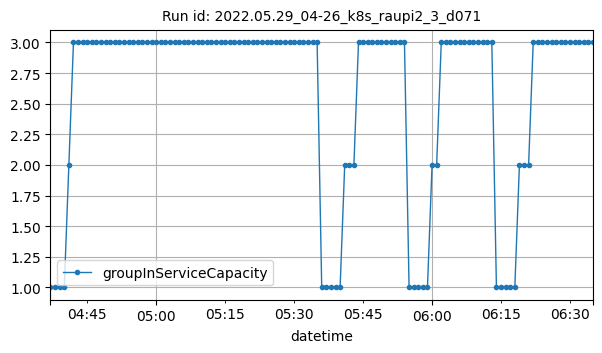

Values plotted in this chart, from the file beside it:
datetime, groupInServiceCapacity
2022-05-29T04:37:00Z, 1
2022-05-29T04:38:00Z, 1
2022-05-29T04:39:00Z, 1
2022-05-29T04:40:00Z, 1
2022-05-29T04:41:00Z, 2
2022-05-29T04:42:00Z, 3
2022-05-29T04:43:00Z, 3
2022-05-29T04:44:00Z, 3
2022-05-29T04:45:00Z, 3
2022-05-29T04:46:00Z, 3
2022-05-29T04:47:00Z, 3
2022-05-29T04:48:00Z, 3
2022-05-29T04:49:00Z, 3
2022-05-29T04:50:00Z, 3
2022-05-29T04:51:00Z, 3
2022-05-29T04:52:00Z, 3
2022-05-29T04:53:00Z, 3
2022-05-29T04:54:00Z, 3
2022-05-29T04:55:00Z, 3
2022-05-29T04:56:00Z, 3
2022-05-29T04:57:00Z, 3
2022-05-29T04:58:00Z, 3
2022-05-29T04:59:00Z, 3
2022-05-29T05:00:00Z, 3
2022-05-29T05:01:00Z, 3
2022-05-29T05:02:00Z, 3
2022-05-29T05:03:00Z, 3
2022-05-29T05:04:00Z, 3
2022-05-29T05:05:00Z, 3
2022-05-29T05:06:00Z, 3
2022-05-29T05:07:00Z, 3
2022-05-29T05:08:00Z, 3
2022-05-29T05:09:00Z, 3
2022-05-29T05:10:00Z, 3
2022-05-29T05:11:00Z, 3
2022-05-29T05:12:00Z, 3
2022-05-29T05:13:00Z, 3
2022-05-29T05:14:00Z, 3
2022-05-29T05:15:00Z, 3
2022-05-29T05:16:00Z, 3
2022-05-29T05:17:00Z, 3
2022-05-29T05:18:00Z, 3
2022-05-29T05:19:00Z, 3
2022-05-29T05:20:00Z, 3
2022-05-29T05:21:00Z, 3
2022-05-29T05:22:00Z, 3
2022-05-29T05:23:00Z, 3
2022-05-29T05:24:00Z, 3
2022-05-29T05:25:00Z, 3
2022-05-29T05:26:00Z, 3
2022-05-29T05:27:00Z, 3
2022-05-29T05:28:00Z, 3
2022-05-29T05:29:00Z, 3
2022-05-29T05:30:00Z, 3
2022-05-29T05:31:00Z, 3
2022-05-29T05:32:00Z, 3
2022-05-29T05:33:00Z, 3
2022-05-29T05:34:00Z, 3
2022-05-29T05:35:00Z, 3
2022-05-29T05:36:00Z, 1
... 59 more rows
